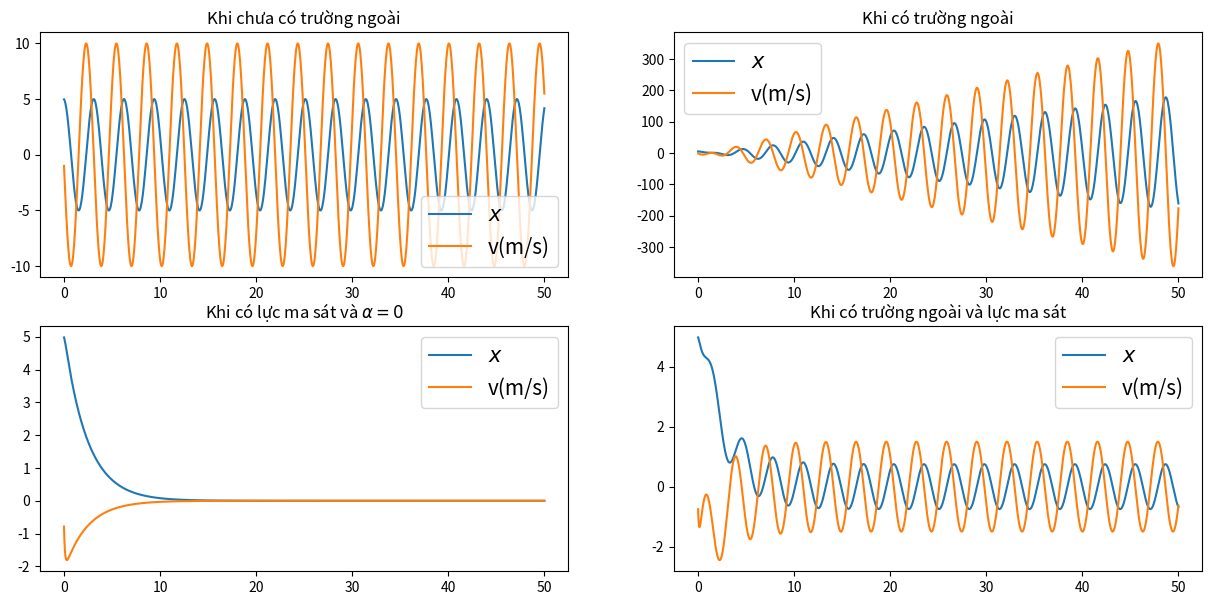

Python code for this plot:
import numpy as np
from numpy import typing as npt, pi, sqrt, sin
import matplotlib.pyplot as plt
import csv


alphax = 0.001
k = 2
m = 0.5
omega0 = sqrt(k / m)
b = 10 * m * omega0


def FArr(t: npt.NDArray, initInput: npt.NDArray) -> npt.NDArray:
    x, velocity = initInput

    F = np.zeros(2)

    F[0] = velocity
    F[1] = -(k * x - k * x * alphax) / m

    return F


def FArrExt(t: npt.NDArray, initInput: npt.NDArray) -> npt.NDArray:
    x, velocity = initInput

    F = np.zeros(2)

    F_Ext = 15 * sin(omega0 * t)

    F[0] = velocity
    F[1] = -(k * x - k * x * alphax) / m + F_Ext

    return F


def FArrVis(t: npt.NDArray, initInput: npt.NDArray) -> npt.NDArray:
    x, velocity = initInput

    F = np.zeros(2)

    F_Viscous = -b * velocity

    F[0] = velocity
    F[1] = -(k * x) / m + F_Viscous

    return F


def FArrExtVis(t: npt.NDArray, initInput: npt.NDArray) -> npt.NDArray:
    x, velocity = initInput

    F = np.zeros(2)

    F_Ext = 15 * sin(omega0 * t)
    F_Viscous = -b * velocity

    F[0] = velocity
    F[1] = -(k * x) / m + F_Ext + F_Viscous

    return F


def rk4(fArr: npt.NDArray, tn: npt.NDArray, yn: npt.NDArray, h: float) -> npt.NDArray:

    k1 = fArr(tn, yn)
    k2 = fArr(tn + 0.5 * h, yn + 0.5 * h * k1)
    k3 = fArr(tn + 0.5 * h, yn + 0.5 * h * k2)
    k4 = fArr(tn + h, yn + h * k3)
    return yn + h / 6 * (k1 + 2 * k2 + 2 * k3 + k4)


def savelog(file: str, N: int, solution: npt.NDArray):
    with open(file, "w", newline="") as writefile:
        header = ["n", "x", "velocity"]
        writer = csv.DictWriter(writefile, fieldnames=header)
        writer.writeheader()
        for i in range(N):
            writer.writerow({"n": i, "x": solution[i][0], "velocity": solution[i][1]})


def plot(
    file: str,
    t: npt.NDArray,
    solutionWOExtField: npt.NDArray,
    solutionWExtField: npt.NDArray,
    solutionWVis: npt.NDArray,
    solutionWExtFieldVis: npt.NDArray,
):
    x = {"xWOExtField": [], "xWExtField": [], "xWVis": [], "xWExtFieldVis": []}

    velocity = {"vWOExtField": [], "vWExtField": [], "vWVis": [], "vWExtFieldVis": []}

    for n in range(len(t)):
        x["xWOExtField"].append(solutionWOExtField[n][0])
        velocity["vWOExtField"].append(solutionWOExtField[n][1])

        x["xWExtField"].append(solutionWExtField[n][0])
        velocity["vWExtField"].append(solutionWExtField[n][1])

        x["xWVis"].append(solutionWVis[n][0])
        velocity["vWVis"].append(solutionWVis[n][1])

        x["xWExtFieldVis"].append(solutionWExtFieldVis[n][0])
        velocity["vWExtFieldVis"].append(solutionWExtFieldVis[n][1])

    fig, ax = plt.subplots(2, 2, figsize=(15, 7))
    ax[0][0].plot(t, x["xWOExtField"])
    ax[0][0].plot(t, velocity["vWOExtField"])
    ax[0][0].legend([r"$x$", r"v(m/s)"], fontsize=15)
    ax[0][0].set_title(r"Khi chưa có trường ngoài", loc="center")

    ax[0][1].plot(t, x["xWExtField"])
    ax[0][1].plot(t, velocity["vWExtField"])
    ax[0][1].legend([r"$x$", r"v(m/s)"], fontsize=15)
    ax[0][1].set_title(r"Khi có trường ngoài", loc="center")

    ax[1][0].plot(t, x["xWVis"])
    ax[1][0].plot(t, velocity["vWVis"])
    ax[1][0].legend([r"$x$", r"v(m/s)"], fontsize=15)
    ax[1][0].set_title(r"Khi có lực ma sát và $\alpha = 0$", loc="center")

    ax[1][1].plot(t, x["xWExtFieldVis"])
    ax[1][1].plot(t, velocity["vWExtFieldVis"])
    ax[1][1].legend([r"$x$", r"v(m/s)"], fontsize=15)
    ax[1][1].set_title(r"Khi có trường ngoài và lực ma sát", loc="center")

    plt.savefig(file)
    plt.show()


def solve(F: npt.NDArray, N: int, t0: float, t1: float, h: float, solver: npt.NDArray) -> npt.NDArray:

    initInput = np.zeros(2)
    initInput[0] = 5  # Điều kiện đầu cho tại x = 1 so với vị trí cân bằng là x = 0
    initInput[1] = 0  # Điều kiện đầu cho vật tại x = 1 là lúc thả tay ra thì v = 0

    t = np.linspace(t0, t1, N)
    solution = []

    for i in range(N):
        initInput = solver(F, t[i], initInput, h)
        solution.append(initInput)

    return t, solution


def main():
    N = 1000
    t0, t1 = 0, 50
    h = (t1 - t0) / N
    fileWrite = "nonlinearOSC.txt"
    filePlot = "nonlinearOSC.png"

    t, solutionWOExtField = solve(FArr, N, t0, t1, h, rk4)
    t, solutionWExtField = solve(FArrExt, N, t0, t1, h, rk4)
    t, solutionWVis = solve(FArrVis, N, t0, t1, h, rk4)
    t, solutionWExtFieldVis = solve(FArrExtVis, N, t0, t1, h, rk4)

    plot(filePlot, t, solutionWOExtField, solutionWExtField, solutionWVis, solutionWExtFieldVis)

    savelog(fileWrite, N, solutionWOExtField)


if __name__ == "__main__":
    main()
